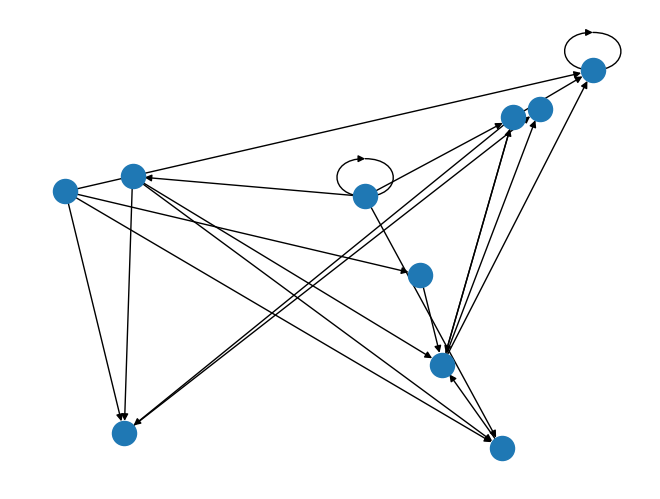

This figure's Python source: (Note: this script raises an exception after producing the figure.)
"""

This program will answer part one of hw5 for scripting

1) A function to create a random graph. This function will take a single parameter for the number
of nodes in the graph, and will return a NetworkX undirected graph object.

2) A function that implements a depth-first search of a graph. This function will take two
parameters: a NetworkX graph object and the node at which to start the search. It will return a
list of node names in the order they were visited. (Hint: use a stack to implement this algorithm)

3) A function that implements a breadth-first search of a graph. This function will take two
parameters: a NetworkX graph object and the node at which to start the search. It will return a
list of node names in the order they were visited. (Hint: use a queue to implement this
algorithm)

"""

## import statements
import sys

import networkx as nx
import matplotlib.pyplot as plt
import random

## function / class definitions
def random_graph(nnodes, connect):
    DG = nx.DiGraph()

    nodes = range(nnodes)

    DG.add_nodes_from(nodes)

    links = []

    random.seed(15)

    for i in nodes:
        for j in nodes:
            roll = random.randint(0, connect)

            if roll == 0:
                links.append((i, j))

    DG.add_edges_from(links)

    nx.draw_random(DG)  ## ************
    plt.draw()
    #plt.show()

    #return DG

    namenodes = {}

    for item in nodes:
        namenodes[item] = {'node number' : str(item)}

    #print(namenodes)

    nx.set_node_attributes(DG, namenodes)
    nodenames = nx.get_node_attributes(DG, 'node number')
    #print(nodenames)       ## ***********

    return DG


"""
what is the approach here...
    start with node zero 
    if there is an adjacent node, go to it (if multiple, pick one)
        repeat until there isn't a next node
    then go back to last node -- if another, pursue it; if not, go back another node
    
    repeat this process until all nodes have been searched
"""
def depth_search(graph, start):

    """
    nodecount = nx.number_of_nodes(graph)

    nx.get_node_attributes(graph, 'node number')

    for node in nx.nodes(graph):
        adjacent = nx.all_neighbors(graph, node)
        for neighbor in adjacent:
            print(neighbor)
    """


    """
    COMMENTING THIS SECTION and copying to work on, revert back to if needed
    start = [node for node in nx.nodes(graph) if node == 0]
    #print(start)

    stepone = nx.all_neighbors(graph, 0)
    tier1 = [x for x in stepone]
    #print(tier1[0])
    steptwo = nx.all_neighbors(graph, tier1[0])
    tier2 = [x for x in steptwo]
    print(tier2)

        ## for neighbors of tier1[0]: if not the one we came from, put in list -- then exhaust that list
    """




    #start = [node for node in nx.nodes(graph) if node == 0]
    # print(start)

    ## possible approach -- dictionary of dictionaries (or list of lists)?



    tier = 0

    pick = 0

    all = {}

    all[tier] = [x for x in nx.all_neighbors(graph, tier)]

    ## throw this in a while loop ^ & iterate thru tiers and nodes in each tier

    ## this structure should work for 2 and 3 -- just will move thru it in a different order






    #stepone = nx.all_neighbors(graph, tier)

    tier1 = [x for x in stepone]
    # print(tier1[0])
    steptwo = nx.all_neighbors(graph, tier1[0])
    tier2 = [x for x in steptwo]
    print(tier2)

    ## for neighbors of tier1[0]: if not the one we came from, put in list -- then exhaust that list













    #for i in nx.nodes(graph):
        #print(i)


def breadth_search(graph, start):
    pass

## main function definition
def main():
    graph = random_graph(10, 4)
    #plt.show()     ## ***********

    depth_search(graph, 0)


## run main function
if __name__ == "__main__":
    main()
